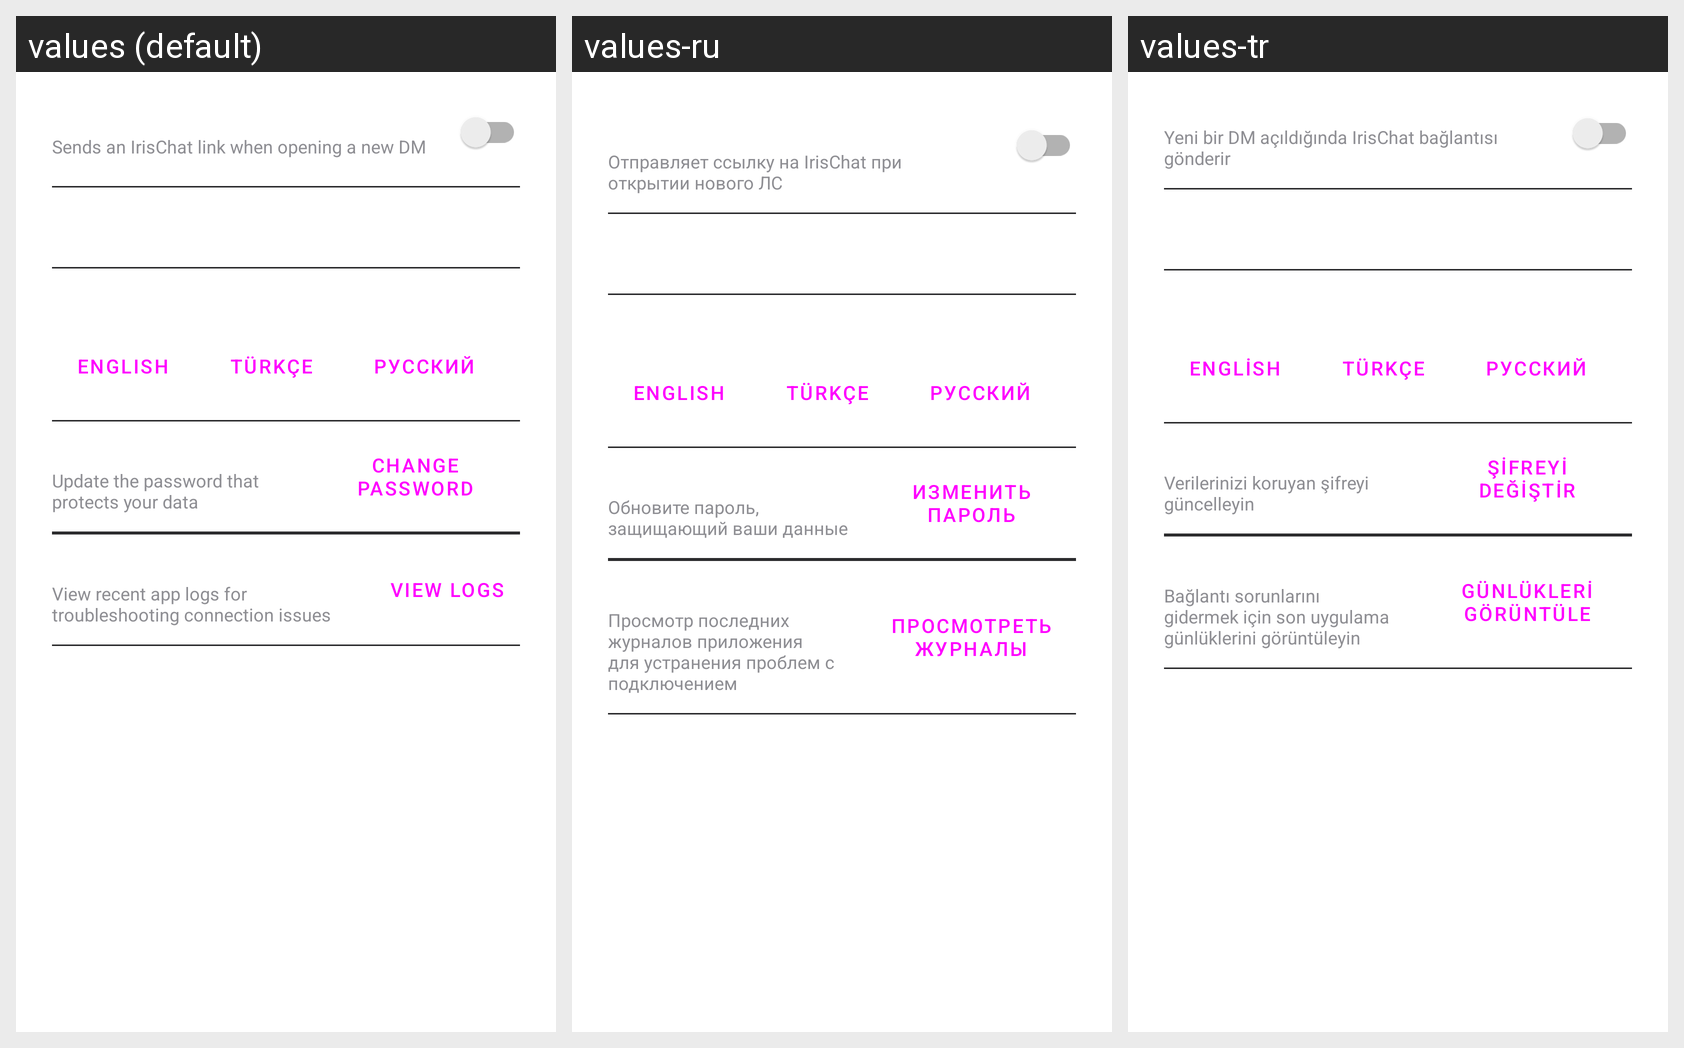

The same Android screen rendered under several of its app's locales, left to right. List the strings drawn on it with the default value and each locale's translation.
Android screen res/layout/dialog_settings.xml rendered under 3 locales, left to right: values (default), values-ru, values-tr. Device: Nexus 5 (rendered at 1080×1920; each locale shown at half size, 540×960, under a caption strip naming it); theme Theme.IrisChat.
Strings drawn on this screen, with the default value and each locale's value (text and hints the layout hard-codes, and strings that could not be matched under every locale, appear in the picture but are not listed):

send_app_ad_summary
  values: Sends an IrisChat link when opening a new DM
  values-ru: Отправляет ссылку на IrisChat при открытии нового ЛС
  values-tr: Yeni bir DM açıldığında IrisChat bağlantısı gönderir

lang_english
  values: English
  values-ru: English
  values-tr: English

lang_turkish
  values: Türkçe
  values-ru: Türkçe
  values-tr: Türkçe

lang_russian
  values: Русский
  values-ru: Русский
  values-tr: Русский

change_password_summary
  values: Update the password that protects your data
  values-ru: Обновите пароль, защищающий ваши данные
  values-tr: Verilerinizi koruyan şifreyi güncelleyin

change_password
  values: Change Password
  values-ru: Изменить пароль
  values-tr: Şifreyi Değiştir

debug_logs_summary
  values: View recent app logs for troubleshooting connection issues
  values-ru: Просмотр последних журналов приложения для устранения проблем с подключением
  values-tr: Bağlantı sorunlarını gidermek için son uygulama günlüklerini görüntüleyin

view_logs
  values: View Logs
  values-ru: Просмотреть журналы
  values-tr: Günlükleri Görüntüle
